Run: headless pygame with SDL's dummy video driver; simulated clock (each Clock.tick advances the game by its frame time, no real sleeping); random seed 0; keys injected as events and as key.get_pressed() state; mouse plan: one left click at the window centre at the start of phase 2, then a move to the lower-right quarter at the start of phase 3.
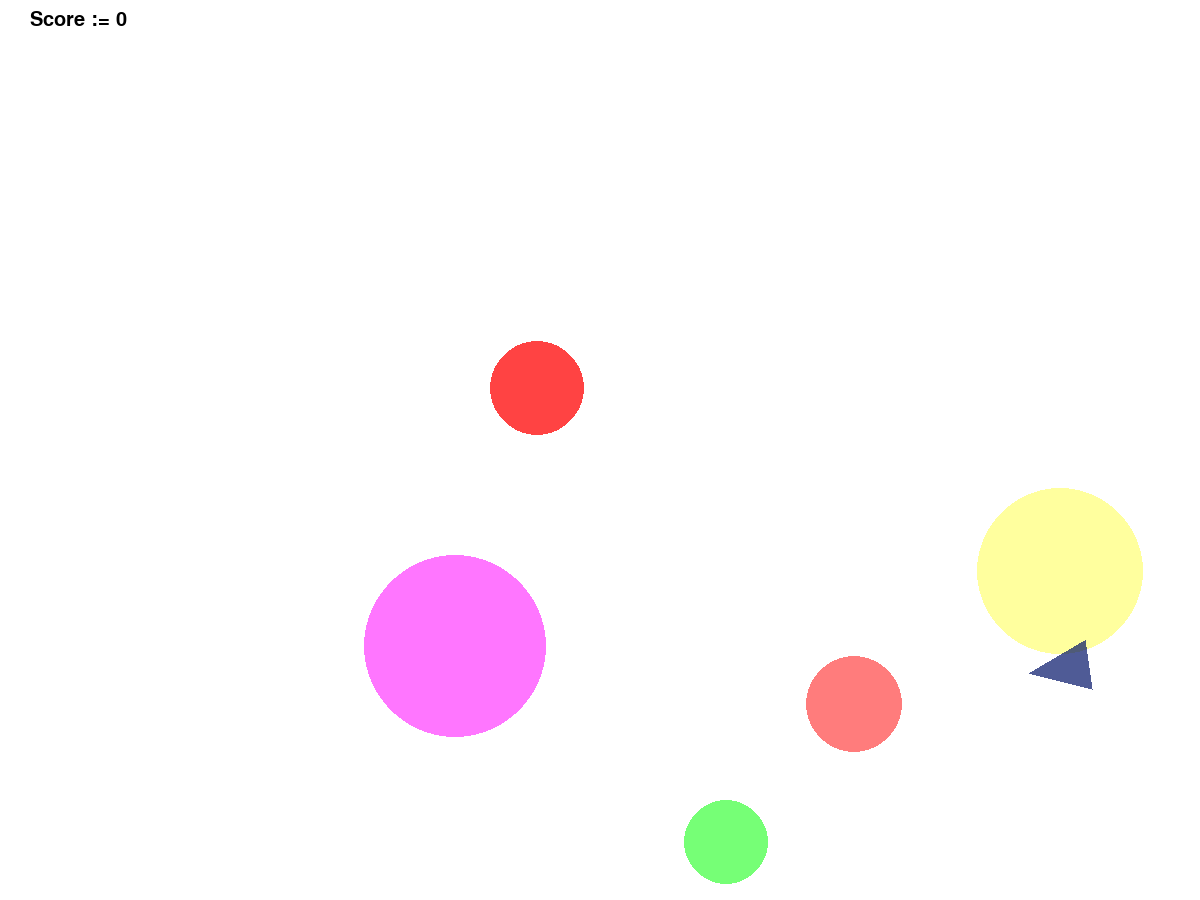
Frame 1 of 4 · flips 1–60 · no input
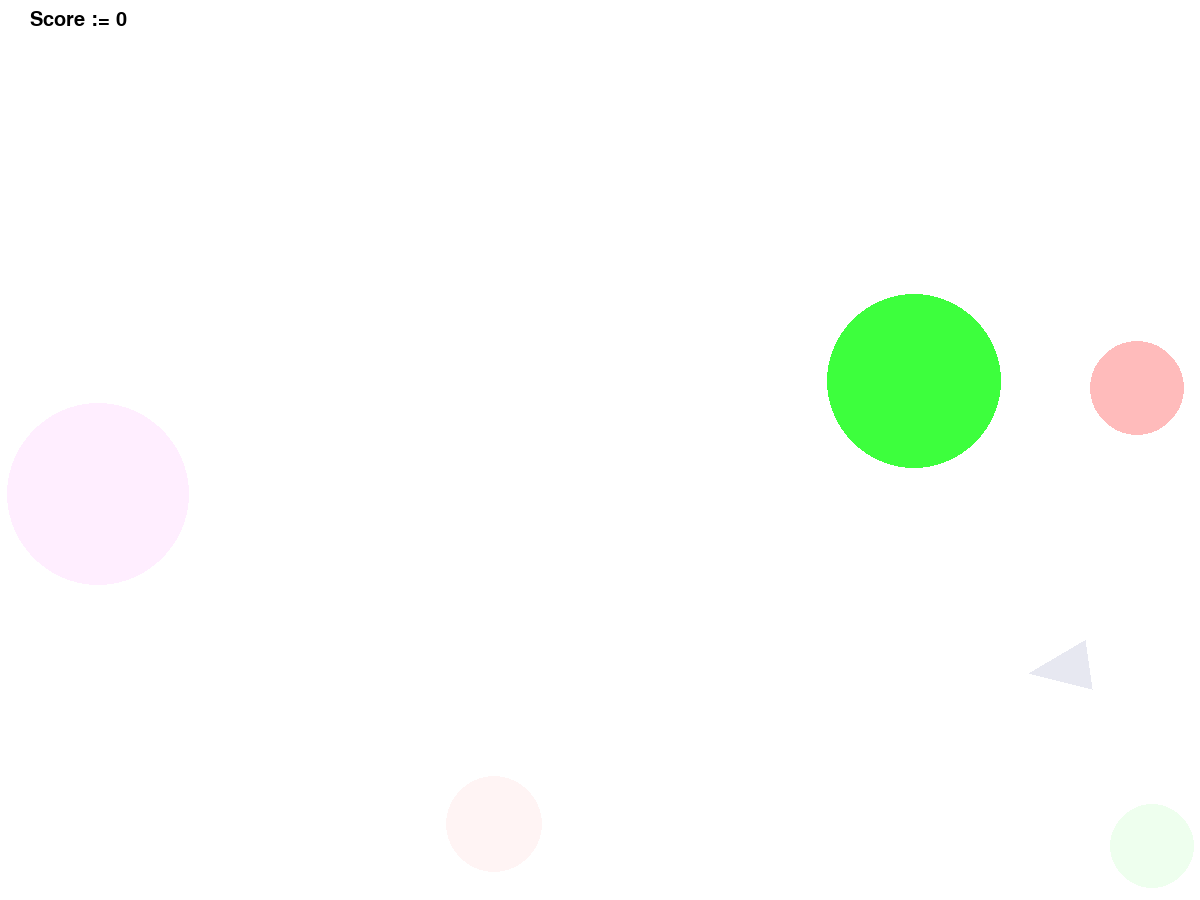
Frame 2 of 4 · flips 61–180 · clicked the window centre · tapped SPACE, RETURN · held RIGHT (→), D
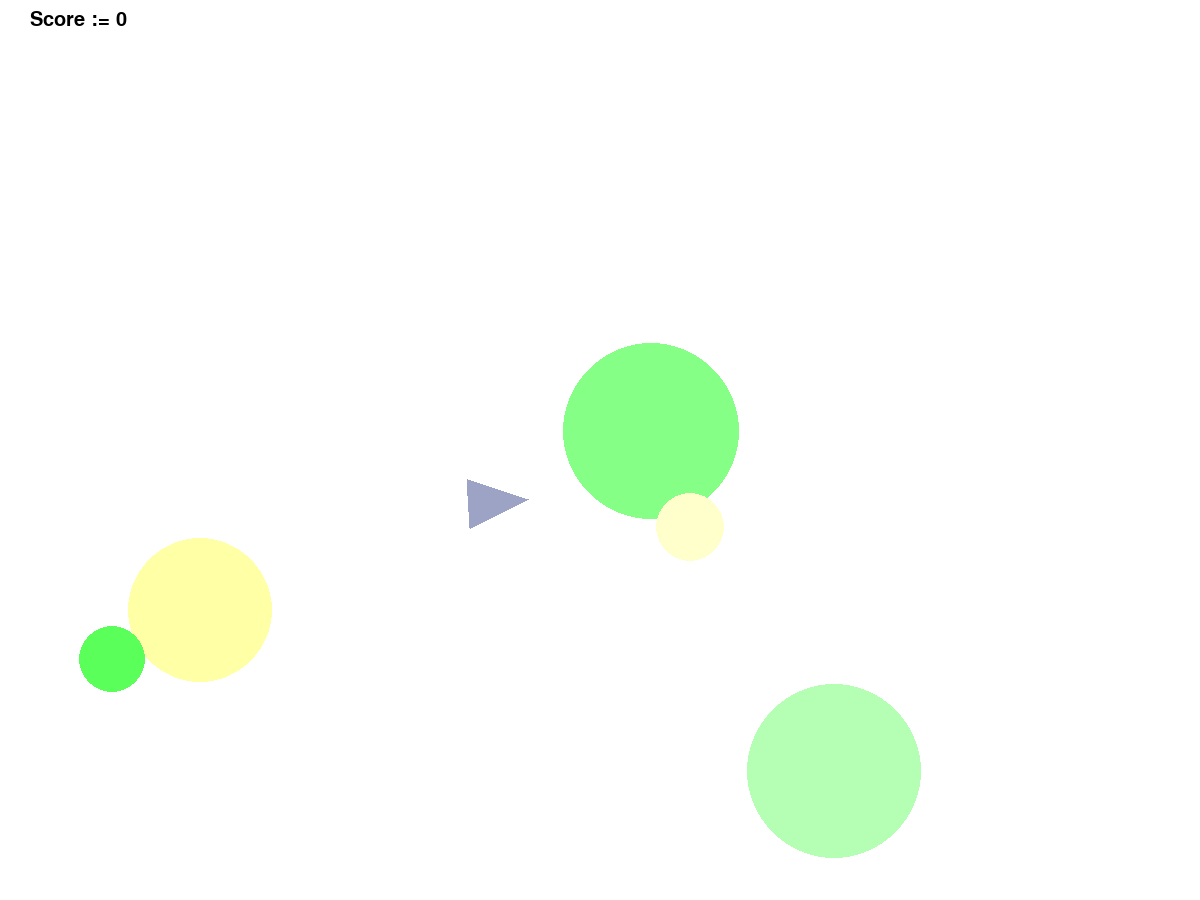
Frame 3 of 4 · flips 181–300 · moved the mouse to the lower-right quarter · held DOWN (↓), S
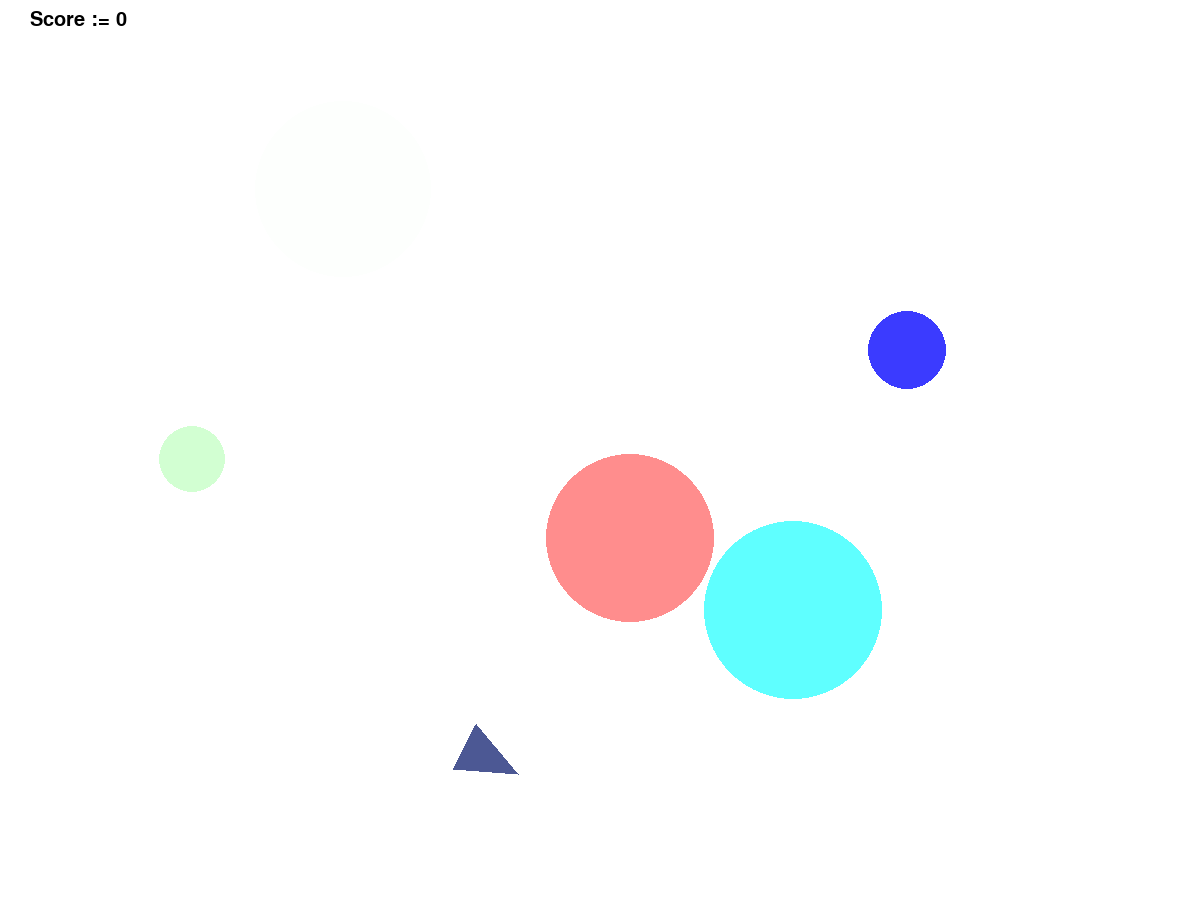
Frame 4 of 4 · flips 301–420 · held LEFT (←), A, UP (↑), W

The pygame program that drew these frames:

import pygame
from pygame.draw import *
from random import randint, random
from math import pi, cos, sin

# Game initialization
pygame.init()

pygame.font.init()
score_font = pygame.font.SysFont('JetBrains Mono',  30)

FPS = 60
WIDTH, HEIGHT = 1200, 900
MARGIN = 100
screen = pygame.display.set_mode((WIDTH, HEIGHT))

# Colors
RED  = (255, 0, 0)
BLUE = (0, 0, 255)
YELLOW = (255, 255, 0)
GREEN = (0, 255, 0)
MAGENTA = (255, 0, 255)
CYAN = (0, 255, 255)
WHITE = (255, 255, 255)
BLACK = (0, 0, 0)
SPECIAL = (0, 17, 102)
COLORS = [RED, BLUE, YELLOW, GREEN, MAGENTA, CYAN]

# Ball characteristics
N = 5

x, y, v_x, v_y = [0] * N, [0] * N, [0] * N, [0] * N
r, color, t = [0] * N, [BLACK] * N, [0] * N

# Triangle characteristics
x2, y2, phi = 10, 10, 0
A, B = 60, 25 # Length and half width
t2 = 0

V2 = 6

MOVING, TURNING = 'move', 'turn'
state = MOVING

move_t, turn_t = 30, 10

def dist2(p, q):
    """
    Returns distance squared between points p and q
    
    :param p: List of coordinates (x, y) of the first point
    :param q: List of coordinates (x, y) of the second point
    
    .. warning:: Distance returned is squared
    """
    x1, y1 = p
    x2, y2 = q
    return (x1 - x2) ** 2 + (y1 - y2) ** 2


MAXV = 4

def new_ball():
    """
    Randomly chooses position, velocity, radius and color for the ball
    
    :returns: List (center_x, center_y, velocity_x, velocity_y, radius, color, lifespan) 
    """
    x = randint(100, 1100)
    y = randint(100, 900)
    r = randint(30, 100)
    t = randint(150, 250)
    color = COLORS[randint(0, 5)]
    v_x = randint(-MAXV, MAXV + 1)
    v_y = randint(-MAXV, MAXV + 1)
    return (x, y, v_x, v_y, r, color, t)


def new_triangle():
    """
    Randomly chooses position and orientation for the ball
    
    :returns: List (center_x, center_y, orientation, lifespan) 
    """
    x = randint(MARGIN, WIDTH - MARGIN)
    y = randint(MARGIN, HEIGHT - MARGIN)
    t = 255
    phi = random() * 2 * pi
    return (x, y, phi, t)


def move_triangle(x, y, v, phi, state):
    """
    Returns new state of the triangle
    
    :param x: X coordinate 
    :param y: Y coordinate
    :param v: Velocity
    :param phi: Current orientation
    :param state: Current state, either MOVING or TURNING
    
    :returns: List (new_x, new_y, new_phi, new_state)

    ..warning: Mock function
    """
    new_x, new_y, new_phi, new_state = x, y, phi, state
    if state == MOVING:
        #new_x += v * cos(phi)
        #new_y += v * sin(phi)
        pass
    else :
        pass
    return (new_x, new_y, new_phi, new_state)


def check_triangle_click(click_pos, x, y, phi):
    """
    Checks if mouse click hit the triangle

    :returns: True if the click hit, False otherwise
    """
    return False

# Current game score
score = 0

def click(ClickEvent):
    """
    Handles mouse clicks events
    Clicked balls should disapper

    :param ClickEvent: Mouse event to be handled
    """
    global t, score, t2

    # Checking if we hit anything
    hit = False
    for i in range(N):
        if dist2(ClickEvent.pos, (x[i], y[i])) <= r[i] ** 2:
            # The smaller the ball and the faster it was clicked the better the score
            score += int((t[i] / r[i]) ** 0.5 * 4)
            hit = True
            
            # Ball termination
            t[i] = 0
    if check_triangle_click(ClickEvent.pos, x2, y2, phi):
        score += randint(5, 15)
        hit = True
        # Triangle termination
        t2 = 0

    # Punishing for misses
    if not hit:
        score -= 3
        score = max(score, 0)


# Collison types
COLLISION_NEGATIVE = -1 # Ball's too far to the left/top
COLLISION_NONE     = 0  # Ball's inside the walls
COLLISION_POSITIVE = 1  # Ball's too far to the right/bottom

def check_collision(r, x, y, v_x, v_y):
    """
    Determines if the ball hit the wall and returns collision type

    :param r: Radius of the ball
    :param x: X coordinate of the ball
    :param y: Y coordinate of the ball
    :param v_x: X coordinate of the ball's velocity
    :param v_y: Y coordinate of the ball's velocity

    :returns: List (x_type, y_type), where x_type and y_type are
              one of the {COLLISION_NEGATIVE, COLLISION_NONE, COLLISION_POTIVE}
    """
    x_type = COLLISION_NONE
    if x < r and v_x < 0:
        x_type = COLLISION_NEGATIVE
    elif x > WIDTH - r and v_x > 0:
        x_type = COLLISION_POSITIVE
    
    y_type = COLLISION_NONE
    if y < r and v_y < 0:
        y_type = COLLISION_NEGATIVE
    elif y > HEIGHT - r and v_y > 0:
        y_type = COLLISION_POSITIVE

    return (x_type, y_type)


def generate_velocity(x_type, y_type):
    """
    Generates random velocity for the ball after wall collision
    After velocity generation ball will move away from the wall

    :param x_type: Type of the collision with vertical walls,
                   one of the {COLLISION_NEGATIVE, COLLISION_NONE, COLLISION_POTIVE}
    :param y_type: Type of the collision with horizontal walls,
                   one of the {COLLISION_NEGATIVE, COLLISION_NONE, COLLISION_POTIVE}

    :returns: List (v_x, v_y) where v_x and v_y are projections of the new velocity
                                                        onto the corresponding axis
    """
    v_x = randint(-MAXV, MAXV + 1)
    if x_type == COLLISION_NEGATIVE:
        v_x = randint(1, MAXV + 1)
    elif x_type == COLLISION_POSITIVE:
        v_x = randint(-MAXV, 0)

    v_y = randint(-MAXV, MAXV + 1)
    if y_type == COLLISION_NEGATIVE:
        v_y = randint(1, MAXV + 1)
    elif y_type == COLLISION_POSITIVE:
        v_y = randint(-MAXV, 0)

    return (v_x, v_y)


# Pygame setup
pygame.display.update()
clock = pygame.time.Clock()
finished = False

# Main cycle
while not finished:
    clock.tick(FPS)
    
    # Event handling
    for event in pygame.event.get():
        if event.type == pygame.QUIT:
            finished = True
        elif event.type == pygame.MOUSEBUTTONDOWN:
            click(event)
    
    # Target lifespan management
    for i in range(N):
        t[i] -= 1
        if t[i] <= 0:
            # Creation of a new ball
            x[i], y[i], v_x[i], v_y[i], r[i], color[i], t[i] = new_ball()
    
    t2 -= randint(0, 3)
    if t2 <= 0:
        # Creation of a new triangle
        x2, y2, phi, t2 = new_triangle()

    # Ball movement
    for i in range(N):
        x[i] += v_x[i]
        y[i] += v_y[i]
    
    # Triangle movement
    x2, y2, phi, state = move_triangle(x2, y2, V2, phi, state)

    # Collision handling
    for i in range(N):
        collision_type = check_collision(r[i], x[i], y[i], v_x[i], v_y[i])
        if collision_type != (COLLISION_NONE, COLLISION_NONE):
            v_x[i], v_y[i] = generate_velocity(*collision_type)

    # Ball rendering
    ball_surface = pygame.Surface((WIDTH, HEIGHT), pygame.SRCALPHA)
    for i in range(N):
        circle(ball_surface, (*color[i], t[i]), (x[i], y[i]), r[i])
    screen.blit(ball_surface, (0, 0))

    # Triangle rendering
    trinagle_surface = pygame.Surface((WIDTH, HEIGHT), pygame.SRCALPHA)
    vertices = [
                (A * cos(phi), A * sin(phi)),
                (B * cos(phi + pi / 2), B * sin(phi + pi / 2)),
                (B * cos(phi - pi / 2), B * sin(phi - pi / 2)),
                ]
    polygon(trinagle_surface, (*SPECIAL, t2), [(x2 + dx, y2 + dy) for dx, dy in vertices])
    screen.blit(trinagle_surface, (0, 0))

    # Score rendering
    textsurface = score_font.render(f"Score := {score}", True, BLACK)
    screen.blit(textsurface, (30, 10))

    # Display update
    pygame.display.update()
    screen.fill(WHITE)

pygame.quit()
